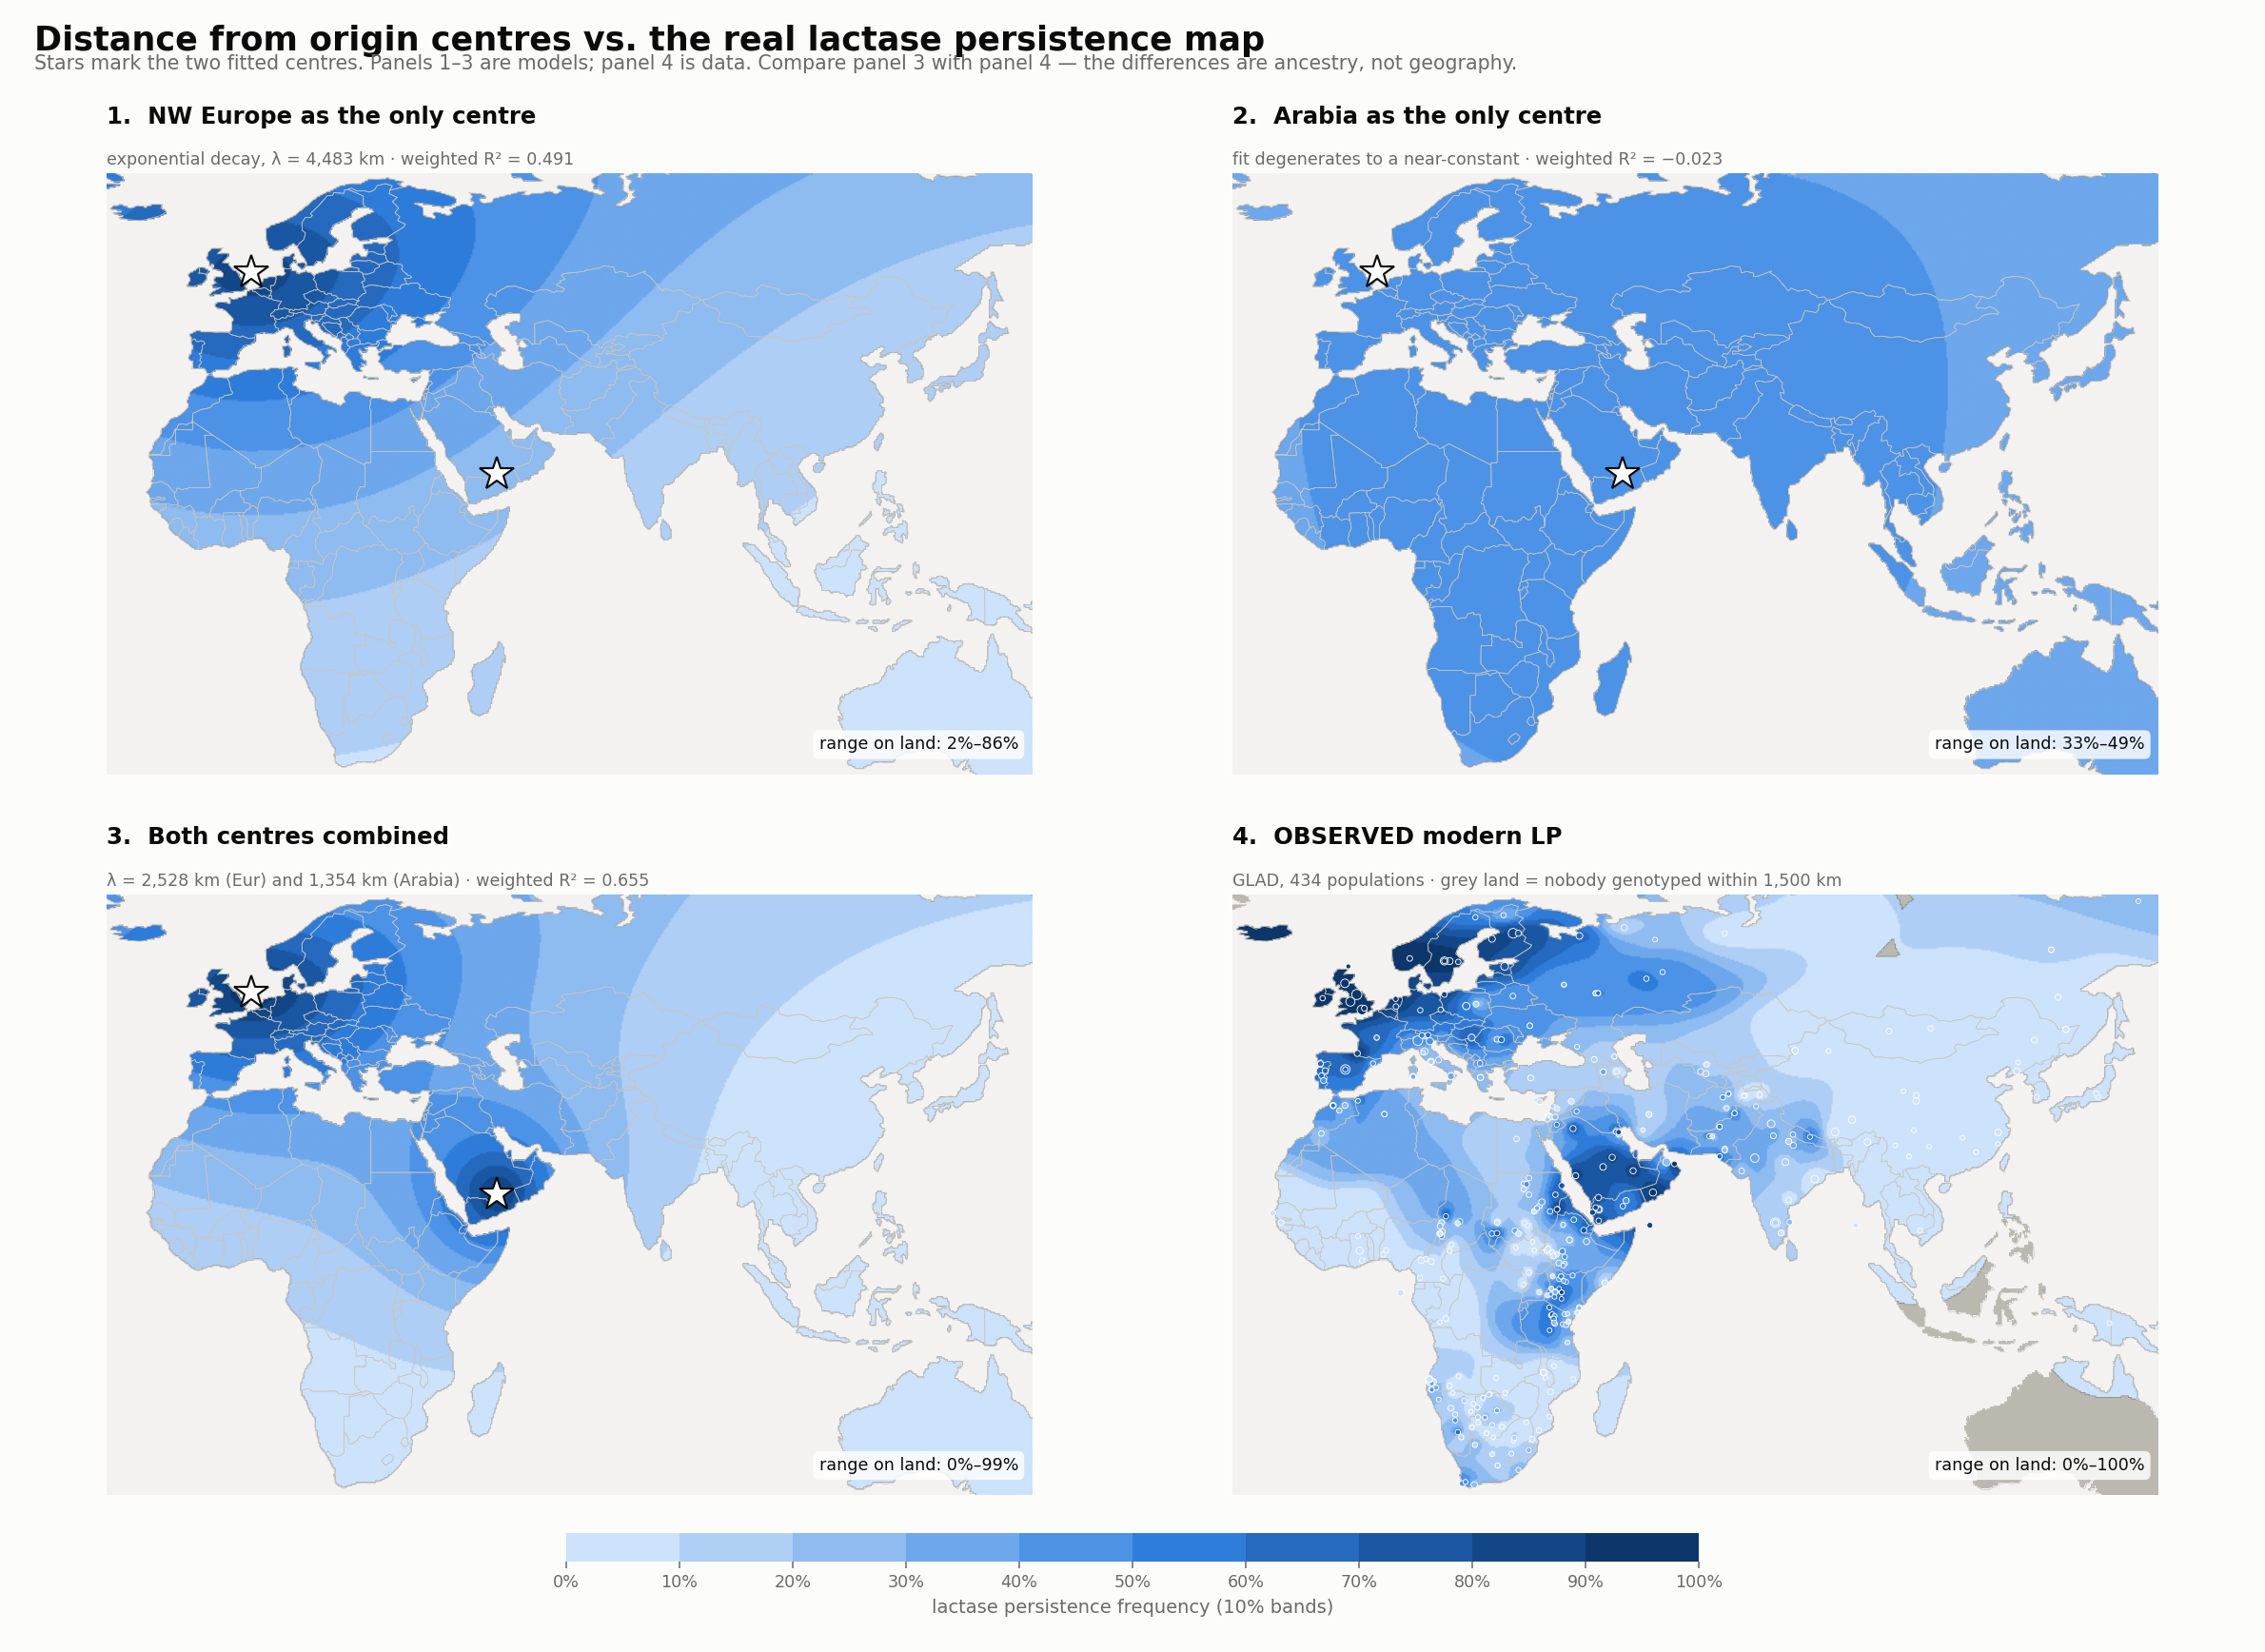

The Python source for this figure:
"""
Four maps side by side: what each distance model predicts, and what is actually there.

  1. NW Europe as the only centre
  2. Arabia as the only centre
  3. Both centres combined
  4. Observed modern LP (GLAD populations, inverse-distance interpolated)

All four share one colour scale, so they can be read against each other directly.

One asymmetry is deliberate and worth knowing when comparing: the three model panels
are defined everywhere on land, because a distance model always has an answer. The
observed panel greys out anywhere further than CUTOFF km from a real sampled
population — grey means "nobody was genotyped here", not "no lactase persistence".

Run:  python3 lactase-persistence/interpolation_maps.py
"""

import os
import sys

import matplotlib
import numpy as np

if not os.environ.get("DISPLAY") and sys.platform != "win32":
    matplotlib.use("Agg")
import matplotlib.pyplot as plt
from matplotlib.colors import BoundaryNorm, LinearSegmentedColormap, ListedColormap

from distance_interpolation import (CENTRE_BAR, CENTRE_N_BAR, centroid, decay,
                                    fit_one, fit_two, haversine, load)
from lp_map import INK, NODATA, OCEAN, RAMP, SURFACE, land_mask, load_land

HERE = os.path.dirname(os.path.abspath(__file__))
OUT_PNG = os.path.join(HERE, "interpolation_maps.png")

EXTENT = (-25.0, 150.0, -36.0, 72.0)     # Old World, matching GLAD's span
NX = 620
INFLUENCE = 2000.0                        # km, IDW taper for the observed panel
CUTOFF = 1500.0                           # km, past this render "no data"
COAST = "#c9c6bd"
MUTED = "#6b6a66"


def unit(lon, lat):
    a, b = np.radians(lon), np.radians(lat)
    c = np.cos(b)
    return np.stack([c * np.cos(a), c * np.sin(a), np.sin(b)], axis=-1)


def idw_observed(lon_grid, lat_grid, lons, lats, vals):
    """Inverse-distance weighting on great-circle distance, NaN past CUTOFF."""
    P = unit(lons, lats)
    out = np.full(lon_grid.shape, np.nan)
    for j in range(lon_grid.shape[0]):
        G = unit(lon_grid[j], lat_grid[j])
        dot = np.clip(G @ P.T, -1.0, 1.0)
        d = 6371.0 * np.sqrt(np.maximum(0.0, 2.0 - 2.0 * dot))
        taper = np.clip(1.0 - d / INFLUENCE, 0.0, None)
        w = taper ** 2 / (d ** 2 + 1e-4)
        den = w.sum(axis=1)
        v = (w @ vals) / np.where(den == 0, 1.0, den)
        v[(d.min(axis=1) > CUTOFF) | (den == 0)] = np.nan
        out[j] = v
    return out


def draw_panel(ax, field, mask, rings, cmap, norm, title, subtitle):
    nodata = np.zeros(field.shape + (4,))
    nodata[..., :3] = matplotlib.colors.to_rgb(OCEAN)
    nodata[..., 3] = 1.0
    land_no_value = mask & ~np.isfinite(field)
    nodata[land_no_value, :3] = matplotlib.colors.to_rgb(NODATA)
    ax.imshow(nodata, extent=EXTENT, origin="upper", interpolation="nearest", zorder=1)

    shown = np.where(mask, field, np.nan)
    ax.imshow(shown, extent=EXTENT, origin="upper", cmap=cmap, norm=norm,
              interpolation="bilinear", zorder=2)

    on_land = field[mask & np.isfinite(field)]
    if on_land.size:
        ax.text(0.985, 0.035, f"range on land: {100*on_land.min():.0f}%–"
                f"{100*on_land.max():.0f}%", transform=ax.transAxes, fontsize=9,
                color=INK, ha="right", va="bottom", zorder=7,
                bbox=dict(facecolor="#ffffff", edgecolor="none", alpha=0.82,
                          boxstyle="round,pad=0.35"))

    for r in rings:
        ax.plot(r[:, 0], r[:, 1], color=COAST, lw=0.35, zorder=3)

    ax.set_xlim(EXTENT[0], EXTENT[1])
    ax.set_ylim(EXTENT[2], EXTENT[3])
    ax.set_aspect(1.0 / np.cos(np.radians((EXTENT[2] + EXTENT[3]) / 2)))
    ax.set_title(title, loc="left", fontsize=12.5, color=INK, fontweight="bold", pad=27)
    ax.text(0.0, 1.008, subtitle, transform=ax.transAxes, fontsize=9,
            color=MUTED, va="bottom")
    ax.set_xticks([])
    ax.set_yticks([])
    for sp in ax.spines.values():
        sp.set_visible(False)


def main():
    rows = load()
    lat = np.array([r["lat"] for r in rows])
    lon = np.array([r["lon"] for r in rows])
    obs = np.array([r["pheno"] for r in rows])
    w = np.array([r["n"] for r in rows], dtype=float)

    eur_lat, eur_lon, eur_core = centroid(
        rows, lambda r: r["cont"] == "Europe" and r["pheno"] >= CENTRE_BAR
        and r["n"] >= CENTRE_N_BAR and r["eur"] >= r["me"])
    me_lat, me_lon, me_core = centroid(
        rows, lambda r: r["pheno"] >= CENTRE_BAR and r["n"] >= CENTRE_N_BAR
        and r["me"] > r["eur"])

    d_eur_pop = haversine(lat, lon, eur_lat, eur_lon)
    d_me_pop = haversine(lat, lon, me_lat, me_lon)
    p1 = fit_one(d_eur_pop, obs, w)
    p2 = fit_one(d_me_pop, obs, w)
    p3 = fit_two(d_eur_pop, d_me_pop, obs, w)
    print(f"NW Europe centre {eur_lat:.2f}N {eur_lon:.2f}E   Arabia centre "
          f"{me_lat:.2f}N {me_lon:.2f}E")

    ny = int(NX * (EXTENT[3] - EXTENT[2]) / (EXTENT[1] - EXTENT[0]))
    lon_grid, lat_grid = np.meshgrid(np.linspace(EXTENT[0], EXTENT[1], NX),
                                     np.linspace(EXTENT[3], EXTENT[2], ny))
    rings = load_land()
    mask = land_mask(lon_grid, lat_grid, rings)
    print(f"grid {NX}x{ny}, {mask.sum():,} land cells")

    d_eur = haversine(lat_grid, lon_grid, eur_lat, eur_lon)
    d_me = haversine(lat_grid, lon_grid, me_lat, me_lon)

    f_eur = decay(d_eur, *p1)
    f_me = decay(d_me, *p2)
    f_both = 1.0 - (1.0 - decay(d_eur, p3[0], p3[1])) * (1.0 - decay(d_me, p3[2], p3[3]))
    f_obs = idw_observed(lon_grid, lat_grid, lon, lat, obs)

    # discrete 10% bands: a continuous ramp lets the eye invent gradients that the
    # numbers do not support, and hides how narrow a model's actual range is
    levels = np.arange(0.0, 1.01, 0.10)
    base = LinearSegmentedColormap.from_list("lp_blue", RAMP)
    cmap = ListedColormap([base(i / (len(levels) - 2)) for i in range(len(levels) - 1)])
    norm = BoundaryNorm(levels, cmap.N)

    fig, axes = plt.subplots(2, 2, figsize=(17, 12.4))
    fig.patch.set_facecolor(SURFACE)

    panels = [
        (f_eur, "1.  NW Europe as the only centre",
         f"exponential decay, λ = {p1[1]:,.0f} km · weighted R² = 0.491"),
        (f_me, "2.  Arabia as the only centre",
         "fit degenerates to a near-constant · weighted R² = −0.023"),
        (f_both, "3.  Both centres combined",
         f"λ = {p3[1]:,.0f} km (Eur) and {p3[3]:,.0f} km (Arabia) · weighted R² = 0.655"),
        (f_obs, "4.  OBSERVED modern LP",
         "GLAD, 434 populations · grey land = nobody genotyped within 1,500 km"),
    ]

    for ax, (field, title, sub) in zip(axes.ravel(), panels):
        draw_panel(ax, field, mask, rings, cmap, norm, title, sub)

    for ax in axes.ravel()[:3]:
        ax.plot(eur_lon, eur_lat, marker="*", ms=19, color="#ffffff",
                markeredgecolor=INK, markeredgewidth=1.1, zorder=6)
        ax.plot(me_lon, me_lat, marker="*", ms=19, color="#ffffff",
                markeredgecolor=INK, markeredgewidth=1.1, zorder=6)

    ax_obs = axes.ravel()[3]
    ax_obs.scatter(lon, lat, s=4 + 26 * np.sqrt(w / w.max()), c=obs, cmap=cmap,
                   norm=norm, edgecolors="#ffffff", linewidths=0.45, zorder=6)

    cax = fig.add_axes([0.25, 0.055, 0.5, 0.017])
    cb = fig.colorbar(matplotlib.cm.ScalarMappable(norm=norm, cmap=cmap),
                      cax=cax, orientation="horizontal")
    cb.set_label("lactase persistence frequency (10% bands)", fontsize=10, color=MUTED)
    cb.set_ticks(levels)
    cb.ax.set_xticklabels([f"{100*v:.0f}%" for v in levels])
    cb.ax.tick_params(colors=MUTED, labelsize=9)
    cb.outline.set_visible(False)

    fig.suptitle("Distance from origin centres vs. the real lactase persistence map",
                 fontsize=18, color=INK, fontweight="bold", x=0.015, ha="left", y=0.985)
    fig.text(0.015, 0.958,
             "Stars mark the two fitted centres. Panels 1–3 are models; panel 4 is data. "
             "Compare panel 3 with panel 4 — the differences are ancestry, not geography.",
             fontsize=10.5, color=MUTED, ha="left")
    fig.subplots_adjust(left=0.01, right=0.99, top=0.895, bottom=0.095,
                        wspace=0.03, hspace=0.20)
    fig.savefig(OUT_PNG, dpi=140, facecolor=SURFACE)
    print(f"wrote {OUT_PNG}")


if __name__ == "__main__":
    main()
